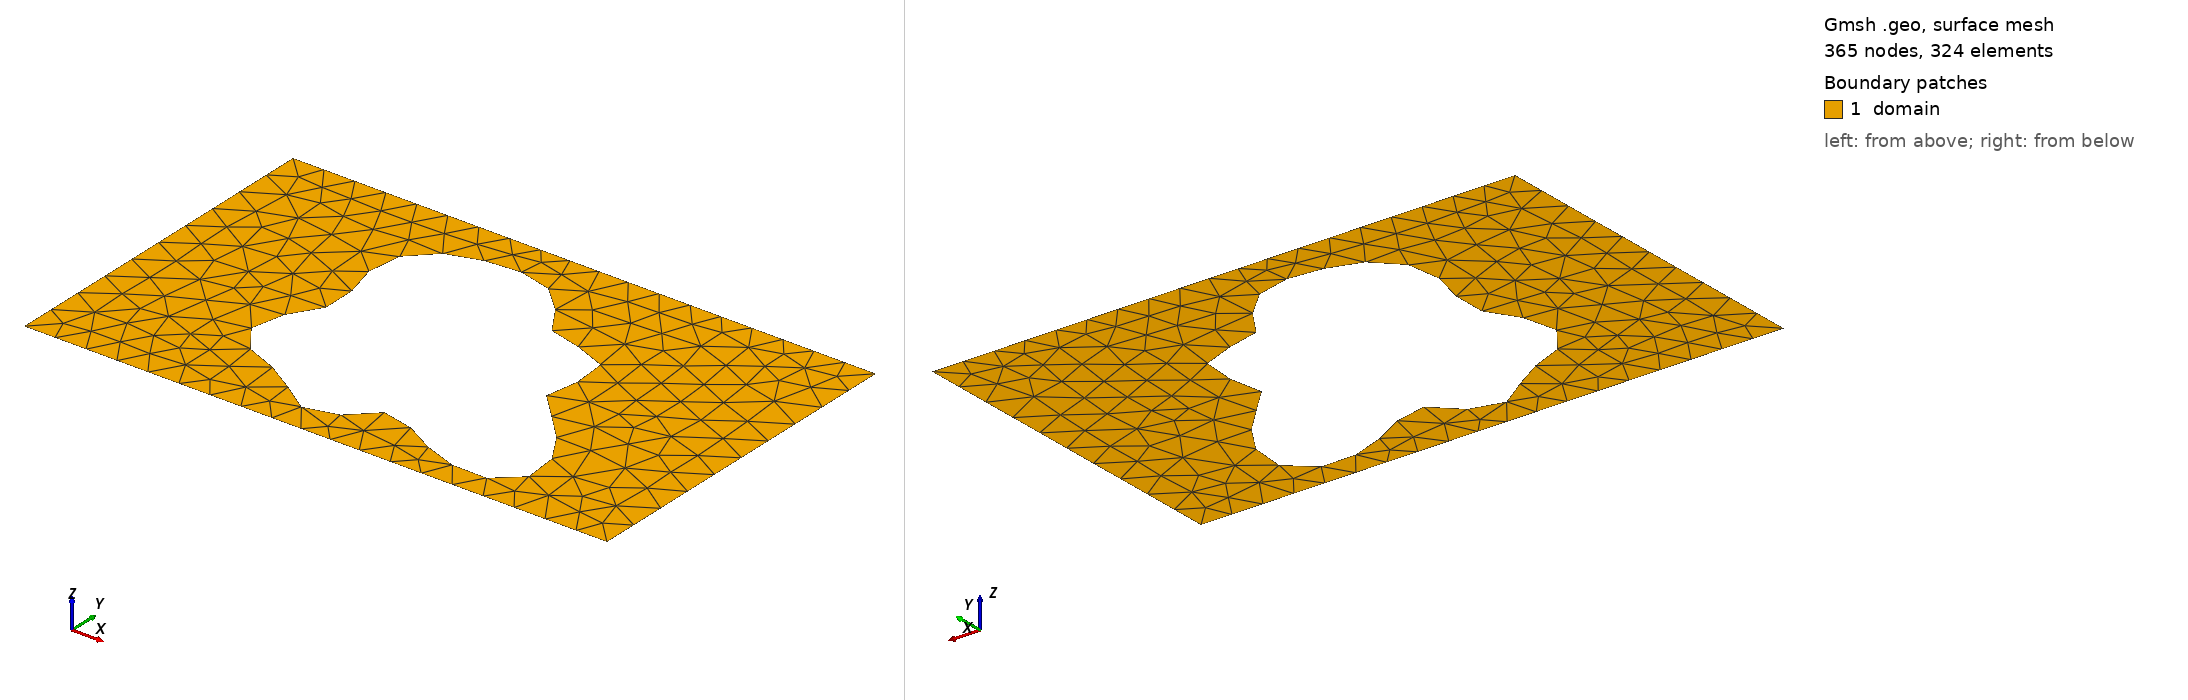

Gmsh geometry script, surface-meshed: 365 nodes, 324 surface elements. Boundary patches (legend numbers): 1 domain. Left view from above one corner, right view from below the opposite corner. Legend entries are the model's physical surfaces. The drawing asked Gmsh for element sizes between 1% and 20% of the model's largest extent; the script's own settings can give other sizes.

=== shape_102.geo (drawn) ===
SetFactory("OpenCASCADE");
lc = 0.060000;

Point(1) = {0.0000000000, -0.3000000000, 0, lc};
Point(2) = {0.4250000000, -0.3000000000, 0, lc};
Point(3) = {0.5750000000, -0.3000000000, 0, lc};
Point(4) = {1.0000000000, -0.3000000000, 0, lc};
Point(5) = {1.0000000000, 0.3000000000, 0, lc};
Point(6) = {0.5750000000, 0.3000000000, 0, lc};
Point(7) = {0.4250000000, 0.3000000000, 0, lc};
Point(8) = {0.0000000000, 0.3000000000, 0, lc};
Line(1) = {1, 2};
Line(2) = {2, 3};
Line(3) = {3, 4};
Line(4) = {4, 5};
Line(5) = {5, 6};
Line(6) = {6, 7};
Line(7) = {7, 8};
Line(8) = {8, 1};
Curve Loop(1) = {1, 2, 3, 4, 5, 6, 7, 8};
Point(9) = {0.6819820755, -0.0220960736, 0, lc};
Point(10) = {0.6790324841, -0.0150618682, 0, lc};
Point(11) = {0.6780474897, -0.0080834323, 0, lc};
Point(12) = {0.6787741219, -0.0009367619, 0, lc};
Point(13) = {0.6808645876, 0.0065500629, 0, lc};
Point(14) = {0.6839016612, 0.0144842412, 0, lc};
Point(15) = {0.6874273660, 0.0229012558, 0, lc};
Point(16) = {0.6909730132, 0.0317638865, 0, lc};
Point(17) = {0.6940886319, 0.0409671457, 0, lc};
Point(18) = {0.6963699165, 0.0503486133, 0, lc};
Point(19) = {0.6974810418, 0.0597032522, 0, lc};
Point(20) = {0.6971720219, 0.0688014735, 0, lc};
Point(21) = {0.6952896986, 0.0774089978, 0, lc};
Point(22) = {0.6917819024, 0.0853069523, 0, lc};
Point(23) = {0.6866948097, 0.0923106529, 0, lc};
Point(24) = {0.6801639756, 0.0982856462, 0, lc};
Point(25) = {0.6723999396, 0.1031598143, 0, lc};
Point(26) = {0.6636696326, 0.1069306610, 0, lc};
Point(27) = {0.6542750559, 0.1096672719, 0, lc};
Point(28) = {0.6445308292, 0.1115068507, 0, lc};
Point(29) = {0.6347422112, 0.1126461376, 0, lc};
Point(30) = {0.6251850949, 0.1133283991, 0, lc};
Point(31) = {0.6160892684, 0.1138269960, 0, lc};
Point(32) = {0.6076259386, 0.1144267787, 0, lc};
Point(33) = {0.5999001618, 0.1154047029, 0, lc};
Point(34) = {0.5929484372, 0.1170110931, 0, lc};
Point(35) = {0.5867413314, 0.1194529144, 0, lc};
Point(36) = {0.5811906354, 0.1228802377, 0, lc};
Point(37) = {0.5761602478, 0.1273768288, 0, lc};
Point(38) = {0.5714797392, 0.1329554669, 0, lc};
Point(39) = {0.5669594076, 0.1395582362, 0, lc};
Point(40) = {0.5624055826, 0.1470616599, 0, lc};
Point(41) = {0.5576349896, 0.1552861849, 0, lc};
Point(42) = {0.5524871200, 0.1640092157, 0, lc};
Point(43) = {0.5468337764, 0.1729806444, 0, lc};
Point(44) = {0.5405852313, 0.1819396626, 0, lc};
Point(45) = {0.5336927495, 0.1906315749, 0, lc};
Point(46) = {0.5261475384, 0.1988233632, 0, lc};
Point(47) = {0.5179764895, 0.2063168823, 0, lc};
Point(48) = {0.5092353302, 0.2129587756, 0, lc};
Point(49) = {0.5000000000, 0.2186464784, 0, lc};
Point(50) = {0.4903571833, 0.2233300003, 0, lc};
Point(51) = {0.4803949652, 0.2270095124, 0, lc};
Point(52) = {0.4701945264, 0.2297291013, 0, lc};
Point(53) = {0.4598236616, 0.2315673436, 0, lc};
Point(54) = {0.4493327098, 0.2326255954, 0, lc};
Point(55) = {0.4387532367, 0.2330150556, 0, lc};
Point(56) = {0.4280995380, 0.2328437343, 0, lc};
Point(57) = {0.4173727521, 0.2322044468, 0, lc};
Point(58) = {0.4065671156, 0.2311648417, 0, lc};
Point(59) = {0.3956776785, 0.2297602899, 0, lc};
Point(60) = {0.3847086456, 0.2279902067, 0, lc};
Point(61) = {0.3736814267, 0.2258180853, 0, lc};
Point(62) = {0.3626414860, 0.2231752016, 0, lc};
Point(63) = {0.3516631628, 0.2199676444, 0, lc};
Point(64) = {0.3408517998, 0.2160860399, 0, lc};
Point(65) = {0.3303427365, 0.2114171165, 0, lc};
Point(66) = {0.3202969986, 0.2058560970, 0, lc};
Point(67) = {0.3108938041, 0.1993188338, 0, lc};
Point(68) = {0.3023203009, 0.1917526201, 0, lc};
Point(69) = {0.2947592158, 0.1831447106, 0, lc};
Point(70) = {0.2883753133, 0.1735277745, 0, lc};
Point(71) = {0.2833017136, 0.1629817474, 0, lc};
Point(72) = {0.2796271874, 0.1516318438, 0, lc};
Point(73) = {0.2773855277, 0.1396428078, 0, lc};
Point(74) = {0.2765479851, 0.1272097894, 0, lc};
Point(75) = {0.2770195634, 0.1145465136, 0, lc};
Point(76) = {0.2786397084, 0.1018716461, 0, lc};
Point(77) = {0.2811876048, 0.0893944104, 0, lc};
Point(78) = {0.2843919594, 0.0773005946, 0, lc};
Point(79) = {0.2879447990, 0.0657400666, 0, lc};
Point(80) = {0.2915184957, 0.0548168139, 0, lc};
Point(81) = {0.2947849604, 0.0445823347, 0, lc};
Point(82) = {0.2974357494, 0.0350329535, 0, lc};
Point(83) = {0.2992017189, 0.0261113285, 0, lc};
Point(84) = {0.2998708510, 0.0177120892, 0, lc};
Point(85) = {0.2993029679, 0.0096912135, 0, lc};
Point(86) = {0.2974402358, 0.0018784544, 0, lc};
Point(87) = {0.2943126352, -0.0059081269, 0, lc};
Point(88) = {0.2900379088, -0.0138466406, 0, lc};
Point(89) = {0.2848158809, -0.0220960736, 0, lc};
Point(90) = {0.2789174337, -0.0307824313, 0, lc};
Point(91) = {0.2726688053, -0.0399874267, 0, lc};
Point(92) = {0.2664322117, -0.0497406431, 0, lc};
Point(93) = {0.2605840619, -0.0600158330, 0, lc};
Point(94) = {0.2554922165, -0.0707316957, 0, lc};
Point(95) = {0.2514938147, -0.0817571302, 0, lc};
Point(96) = {0.2488751674, -0.0929206013, 0, lc};
Point(97) = {0.2478550687, -0.1040229281, 0, lc};
Point(98) = {0.2485726455, -0.1148525218, 0, lc};
Point(99) = {0.2510805416, -0.1252018892, 0, lc};
Point(100) = {0.2553438579, -0.1348841000, 0, lc};
Point(101) = {0.2612448605, -0.1437478934, 0, lc};
Point(102) = {0.2685930591, -0.1516901873, 0, lc};
Point(103) = {0.2771398773, -0.1586649325, 0, lc};
Point(104) = {0.2865968152, -0.1646875230, 0, lc};
Point(105) = {0.2966557596, -0.1698343121, 0, lc};
Point(106) = {0.3070099577, -0.1742371555, 0, lc};
Point(107) = {0.3173741359, -0.1780732969, 0, lc};
Point(108) = {0.3275023244, -0.1815512848, 0, lc};
Point(109) = {0.3372021374, -0.1848939362, 0, lc};
Point(110) = {0.3463445341, -0.1883196201, 0, lc};
Point(111) = {0.3548684389, -0.1920232990, 0, lc};
Point(112) = {0.3627799943, -0.1961588211, 0, lc};
Point(113) = {0.3701466321, -0.2008239015, 0, lc};
Point(114) = {0.3770865433, -0.2060490612, 0, lc};
Point(115) = {0.3837544783, -0.2117915243, 0, lc};
Point(116) = {0.3903250867, -0.2179347229, 0, lc};
Point(117) = {0.3969751894, -0.2242936493, 0, lc};
Point(118) = {0.4038664532, -0.2306258569, 0, lc};
Point(119) = {0.4111298973, -0.2366474808, 0, lc};
Point(120) = {0.4188535139, -0.2420532491, 0, lc};
Point(121) = {0.4270740310, -0.2465391277, 0, lc};
Point(122) = {0.4357735168, -0.2498260050, 0, lc};
Point(123) = {0.4448811287, -0.2516826955, 0, lc};
Point(124) = {0.4542798993, -0.2519465414, 0, lc};
Point(125) = {0.4638180340, -0.2505400162, 0, lc};
Point(126) = {0.4733238206, -0.2474819752, 0, lc};
Point(127) = {0.4826229405, -0.2428925496, 0, lc};
Point(128) = {0.4915567513, -0.2369911042, 0, lc};
Point(129) = {0.5000000000, -0.2300871620, 0, lc};
Point(130) = {0.5078764335, -0.2225646922, 0, lc};
Point(131) = {0.5151709002, -0.2148606372, 0, lc};
Point(132) = {0.5219367786, -0.2074389801, 0, lc};
Point(133) = {0.5282979019, -0.2007619945, 0, lc};
Point(134) = {0.5344445561, -0.1952605506, 0, lc};
Point(135) = {0.5406235791, -0.1913054582, 0, lc};
Point(136) = {0.5471230461, -0.1891817917, 0, lc};
Point(137) = {0.5542524607, -0.1890679788, 0, lc};
Point(138) = {0.5623197458, -0.1910211363, 0, lc};
Point(139) = {0.5716066180, -0.1949697418, 0, lc};
Point(140) = {0.5823441055, -0.2007142463, 0, lc};
Point(141) = {0.5946900244, -0.2079357102, 0, lc};
Point(142) = {0.6087101462, -0.2162120072, 0, lc};
Point(143) = {0.6243645862, -0.2250406334, 0, lc};
Point(144) = {0.6415006149, -0.2338667093, 0, lc};
Point(145) = {0.6598526821, -0.2421144152, 0, lc};
Point(146) = {0.6790499548, -0.2492198585, 0, lc};
Point(147) = {0.6986311606, -0.2546632818, 0, lc};
Point(148) = {0.7180660105, -0.2579985547, 0, lc};
Point(149) = {0.7367820079, -0.2588780815, 0, lc};
Point(150) = {0.7541950518, -0.2570715625, 0, lc};
Point(151) = {0.7697419475, -0.2524774610, 0, lc};
Point(152) = {0.7829127698, -0.2451265179, 0, lc};
Point(153) = {0.7932809941, -0.2351771885, 0, lc};
Point(154) = {0.8005294196, -0.2229034119, 0, lc};
Point(155) = {0.8044701592, -0.2086756271, 0, lc};
Point(156) = {0.8050573336, -0.1929363890, 0, lc};
Point(157) = {0.8023915733, -0.1761722759, 0, lc};
Point(158) = {0.7967159536, -0.1588840018, 0, lc};
Point(159) = {0.7884035450, -0.1415567334, 0, lc};
Point(160) = {0.7779373056, -0.1246325591, 0, lc};
Point(161) = {0.7658835375, -0.1084868719, 0, lc};
Point(162) = {0.7528605488, -0.0934101239, 0, lc};
Point(163) = {0.7395044688, -0.0795960093, 0, lc};
Point(164) = {0.7264343416, -0.0671366646, 0, lc};
Point(165) = {0.7142186595, -0.0560249761, 0, lc};
Point(166) = {0.7033453902, -0.0461635866, 0, lc};
Point(167) = {0.6941973071, -0.0373797331, 0, lc};
Point(168) = {0.6870340736, -0.0294446624, 0, lc};
Spline(9) = {9, 10, 11, 12, 13, 14, 15, 16, 17, 18, 19, 20, 21, 22, 23, 24, 25, 26, 27, 28, 29, 30, 31, 32, 33, 34, 35, 36, 37, 38, 39, 40, 41, 42, 43, 44, 45, 46, 47, 48, 49, 50, 51, 52, 53, 54, 55, 56, 57, 58, 59, 60, 61, 62, 63, 64, 65, 66, 67, 68, 69, 70, 71, 72, 73, 74, 75, 76, 77, 78, 79, 80, 81, 82, 83, 84, 85, 86, 87, 88, 89, 90, 91, 92, 93, 94, 95, 96, 97, 98, 99, 100, 101, 102, 103, 104, 105, 106, 107, 108, 109, 110, 111, 112, 113, 114, 115, 116, 117, 118, 119, 120, 121, 122, 123, 124, 125, 126, 127, 128, 129, 130, 131, 132, 133, 134, 135, 136, 137, 138, 139, 140, 141, 142, 143, 144, 145, 146, 147, 148, 149, 150, 151, 152, 153, 154, 155, 156, 157, 158, 159, 160, 161, 162, 163, 164, 165, 166, 167, 168, 9};
Curve Loop(2) = {9};
Plane Surface(1) = {1, 2};

Physical Surface("domain")          = {1};
Physical Curve("contact_source")   = {8};
Physical Curve("contact_drain")    = {4};
Physical Curve("probe_A")          = {6};
Physical Curve("probe_B")          = {2};
Physical Curve("walls")            = {1, 3, 5, 7, 9};
